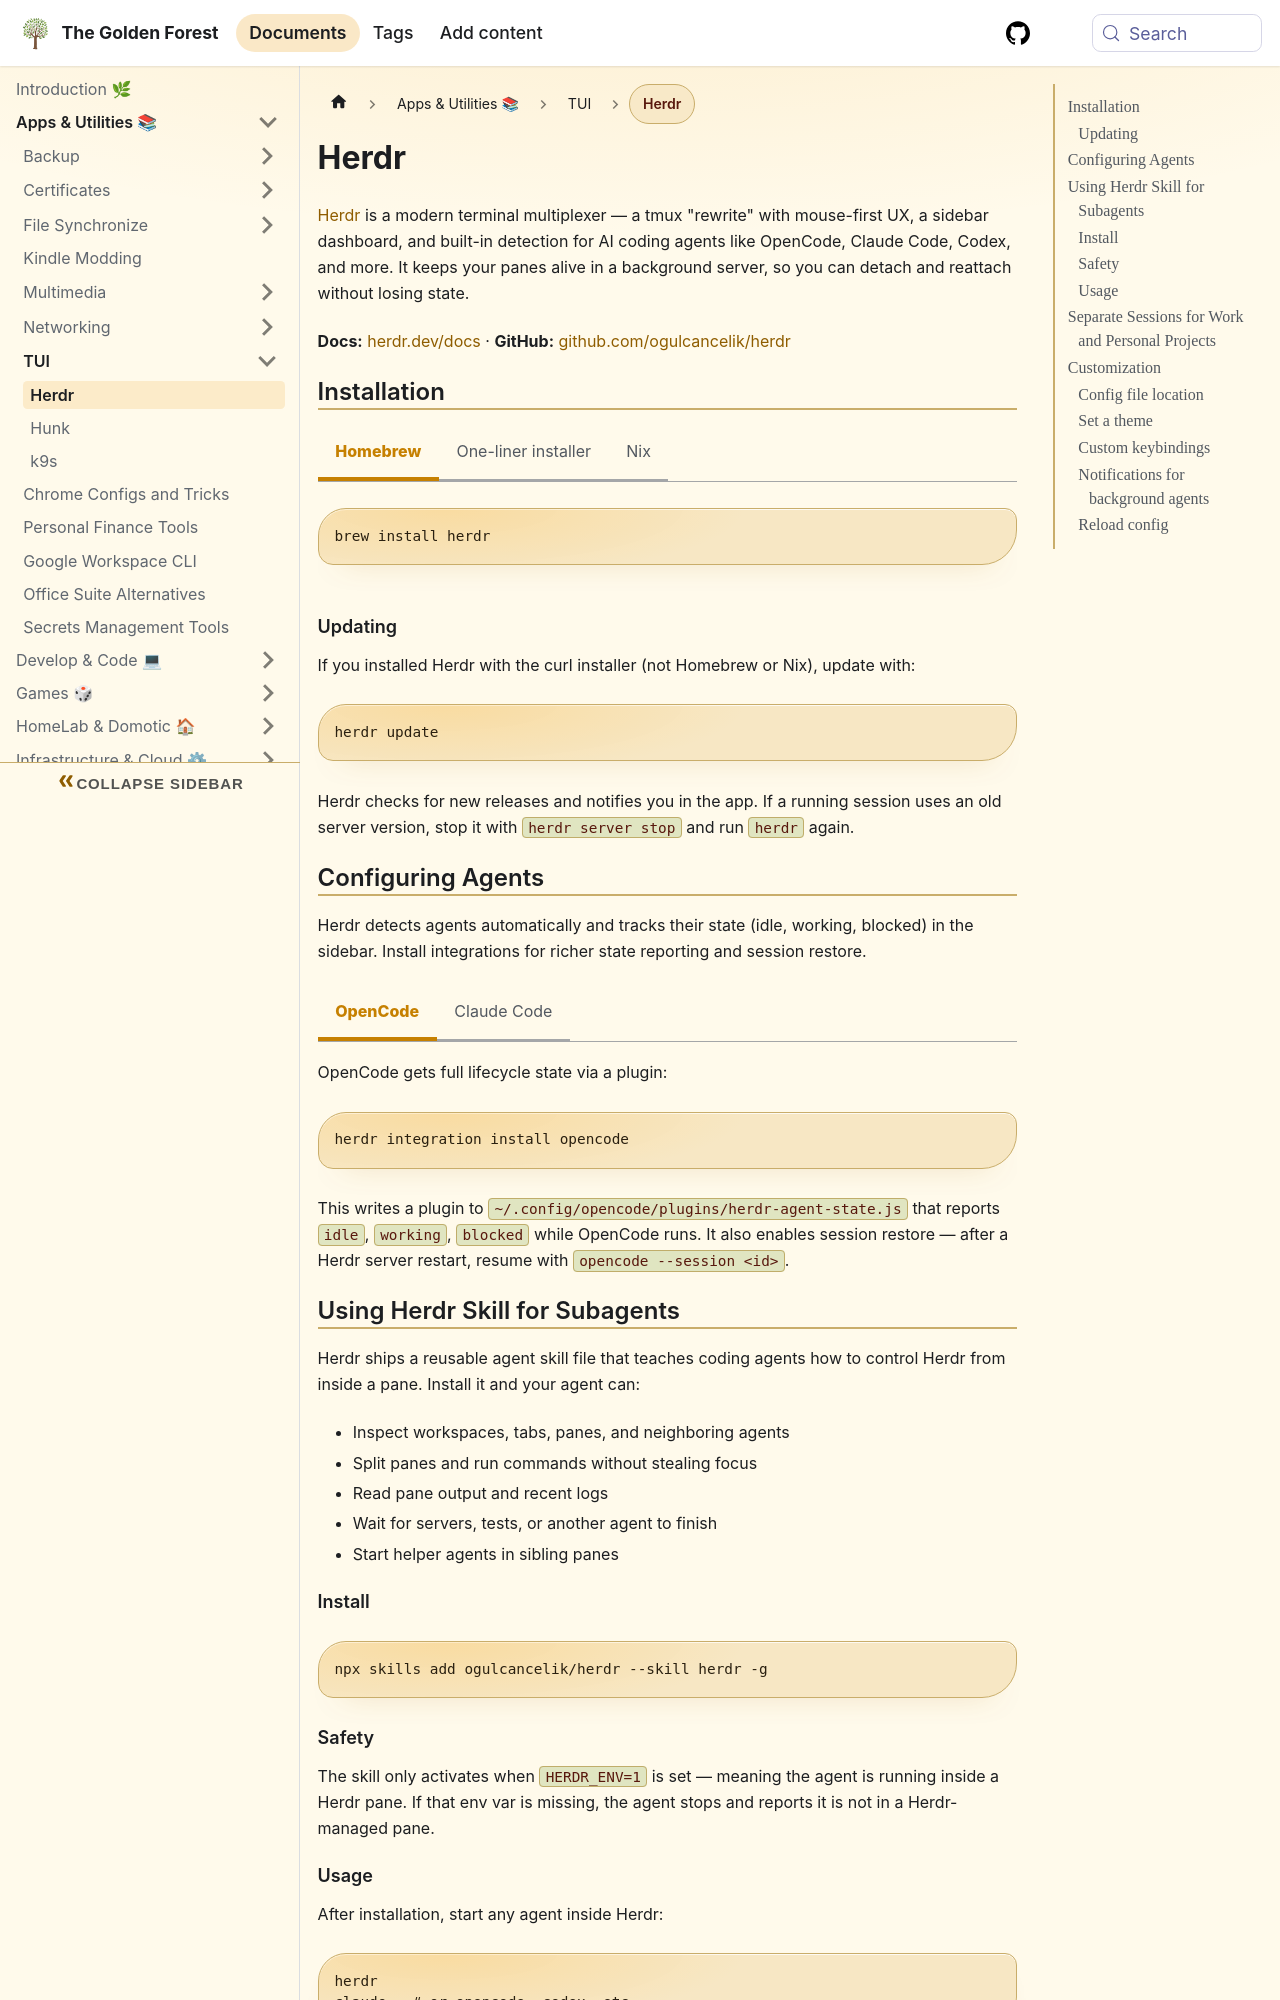

repository: sdelrio/golden-forest · page: docs/Apps-and-utilities/TUI/herdr/index.html · generator: docusaurus

---
title: "Herdr"
description: "A modern terminal multiplexer with built-in AI agent support"
tags:
  - cli
  - agents
  - tui
  - tooling
---

# Herdr

[Herdr](https://herdr.dev) is a modern terminal multiplexer — a tmux "rewrite" with mouse-first UX, a sidebar dashboard, and built-in detection for AI coding agents like OpenCode, Claude Code, Codex, and more. It keeps your panes alive in a background server, so you can detach and reattach without losing state.

**Docs:** [herdr.dev/docs](https://herdr.dev/docs/) · **GitHub:** [github.com/ogulcancelik/herdr](https://github.com/ogulcancelik/herdr)

## Installation

import Tabs from '@theme/Tabs';
import TabItem from '@theme/TabItem';

<Tabs>
  <TabItem value="homebrew" label="Homebrew" default>

```bash
brew install herdr
```

  </TabItem>
  <TabItem value="curl" label="One-liner installer">

```bash
curl -fsSL https://herdr.dev/install.sh | sh
```

  </TabItem>
  <TabItem value="nix" label="Nix">

```bash
nix run github:ogulcancelik/herdr
```

  </TabItem>
</Tabs>

### Updating

If you installed Herdr with the curl installer (not Homebrew or Nix), update with:

```bash
herdr update
```

Herdr checks for new releases and notifies you in the app. If a running session uses an old server version, stop it with `herdr server stop` and run `herdr` again.
